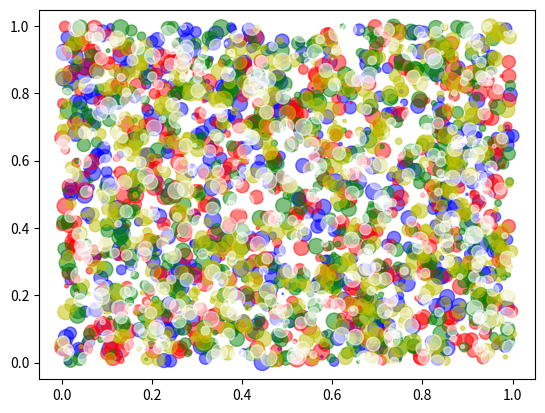

Python code for this plot:
import matplotlib.pyplot as plt
import numpy as np
from matplotlib.lines import lineStyles
from matplotlib.patches import Shadow


def main():
    N = 5
    X1 = np.random.rand(512, N)
    Y1 = np.random.rand(512, N)
    A1 = np.random.rand(512, N) * 150
    # colors = np.random.rand(512, N, N)
    # colors = np.random.choice(['r', 'g', 'b', 'c', 'm', 'y', 'k', 'w'])
    for i in range(N):
        plt.scatter(X1[:,i], Y1[:,i], s=A1[:,i], c=np.random.choice(['r', 'g', 'b', 'c', 'm', 'y', 'k', 'w']), alpha=0.5)
    
    plt.show()


if __name__ == "__main__":
    main()
